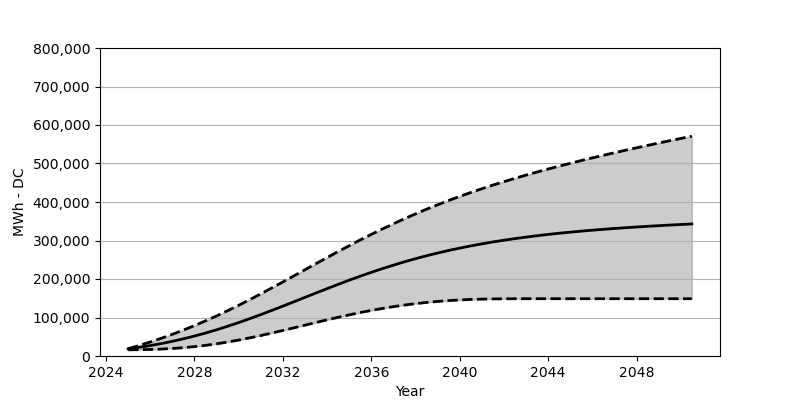

The file beside this chart, header and first rows:
Date, Low, Base, High
2025-01, 16071, 18566, 18886
2025-07, 16370, 22473, 27308
2026-01, 16989, 27071, 36338
2026-07, 18030, 32266, 46018
2027-01, 19576, 38132, 56337
2027-07, 21628, 44596, 67265
2028-01, 24329, 51791, 78955
2028-07, 27679, 59626, 91243
2029-01, 31648, 68048, 104119
2029-07, 36277, 77141, 117654
2030-01, 41379, 86769, 131705
2030-07, 47080, 96902, 146302
2031-01, 53183, 107479, 161363
2031-07, 59616, 118365, 176723
2032-01, 66358, 129519, 192382
2032-07, 73192, 140880, 208227
2033-01, 80140, 152312, 224092
2033-07, 87088, 163734, 239978
2034-01, 93944, 174960, 255688
2034-07, 100521, 186042, 271244
2035-01, 106840, 196815, 286450
2035-07, 112819, 207278, 301377
2036-01, 118427, 217299, 315861
2036-07, 123520, 226917, 329953
2037-01, 128179, 235988, 343457
2037-07, 132313, 244637, 356591
2038-01, 136024, 252771, 369157
2038-07, 139107, 260338, 381249
2039-01, 141756, 267461, 392795
2039-07, 143900, 274069, 403908
2040-01, 145601, 280234, 414505
2040-07, 146828, 285965, 424711
2041-01, 147745, 291274, 434463
2041-07, 148302, 296212, 443875
2042-01, 148632, 300717, 452844
2042-07, 148756, 304923, 461503
2043-01, 148807, 308789, 469863
2043-07, 148807, 312397, 477873
2044-01, 148807, 315758, 485687
2044-07, 148807, 318819, 493254
2045-01, 148807, 321664, 500552
2045-07, 148807, 324314, 507676
2046-01, 148807, 326778, 514634
2046-07, 148807, 329056, 521376
2047-01, 148807, 331231, 527984
2047-07, 148807, 333169, 534437
2048-01, 148807, 335076, 540798
2048-07, 148807, 336808, 547014
2049-01, 148807, 338499, 553138
2049-07, 148807, 340055, 559148
2050-01, 148807, 341519, 565096
2050-07, 148807, 342911, 570951
